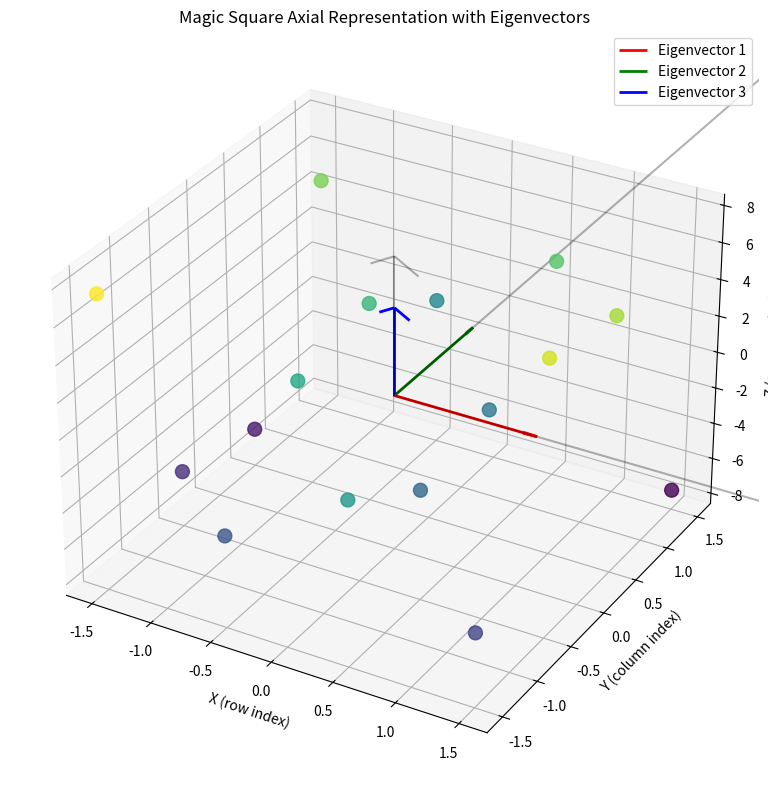

Recreate this plot in Python.
import numpy as np
import matplotlib.pyplot as plt
from mpl_toolkits.mplot3d import Axes3D

# A 4x4 magic square for demonstration
magic_square = np.array([
    [16, 3, 2, 13],
    [5, 10, 11, 8],
    [9, 6, 7, 12],
    [4, 15, 14, 1]
])

def create_axial_points(square):
    """Create 3D points from a magic square using the axial representation."""
    n = square.shape[0]
    points = []
    
    # Same transformation as in AxialAnalyzer
    for i in range(n):
        for j in range(n):
            point = np.array([
                i - (n-1)/2,  # x-coordinate (row-based)
                j - (n-1)/2,  # y-coordinate (column-based)
                square[i, j] - np.mean(square)  # z-coordinate (value-based)
            ])
            points.append(point)
    
    return np.array(points)

def prove_covariance_structure(points):
    """Demonstrate why the covariance matrix has a diagonal structure."""
    
    # 1. Compute the full covariance matrix
    cov_matrix = np.cov(points.T)
    print("Full covariance matrix:")
    print(cov_matrix)
    print()
    
    # 2. Analyze the off-diagonal terms
    print("Off-diagonal terms (should be close to zero):")
    print(f"Cov(x, y) = {cov_matrix[0, 1]}")
    print(f"Cov(x, z) = {cov_matrix[0, 2]}")
    print(f"Cov(y, z) = {cov_matrix[1, 2]}")
    print()
    
    # 3. Compute eigendecomposition
    eigenvals, eigenvecs = np.linalg.eigh(cov_matrix)
    print("Eigenvalues:")
    print(eigenvals)
    print("\nEigenvectors (should be aligned with coordinate axes):")
    print(eigenvecs)
    print()
    
    # 4. Demonstrate why Cov(x, z) is zero
    n = int(np.sqrt(len(points)))
    x_coords = points[:, 0]
    z_coords = points[:, 2]
    
    print("Demonstrating why Cov(x, z) = 0:")
    for i in range(n):
        # Get z values for each row i
        row_indices = range(i*n, (i+1)*n)
        row_x = x_coords[row_indices]
        row_z = z_coords[row_indices]
        print(f"Row {i}:")
        print(f"  x value: {row_x[0]}")  # same value for entire row
        print(f"  z values: {row_z}")
        print(f"  Sum of z values: {np.sum(row_z)}")  # Should be close to 0
    
    return cov_matrix, eigenvals, eigenvecs

def visualize_points_and_eigenvectors(points, eigenvectors, eigenvalues):
    """Visualize the points in 3D along with eigenvectors."""
    fig = plt.figure(figsize=(12, 8))
    ax = fig.add_subplot(111, projection='3d')
    
    # Plot the points
    ax.scatter(points[:, 0], points[:, 1], points[:, 2], 
               c=magic_square.flatten(), cmap='viridis', s=100, alpha=0.8)
    
    # Plot the eigenvectors from the origin
    origin = np.zeros(3)
    colors = ['r', 'g', 'b']
    
    for i in range(3):
        # Scale by square root of eigenvalue for visualization
        vec = eigenvectors[:, i] * np.sqrt(eigenvalues[i])
        ax.quiver(origin[0], origin[1], origin[2], 
                  vec[0], vec[1], vec[2], 
                  color=colors[i], label=f"Eigenvector {i+1}", 
                  arrow_length_ratio=0.1, linewidth=2)
    
    # Add coordinate axes for reference
    ax_length = max(np.ptp(points[:, 0]), np.ptp(points[:, 1]), np.ptp(points[:, 2])) / 2
    ax.quiver(origin[0], origin[1], origin[2], ax_length, 0, 0, color='k', alpha=0.3, arrow_length_ratio=0.1)
    ax.quiver(origin[0], origin[1], origin[2], 0, ax_length, 0, color='k', alpha=0.3, arrow_length_ratio=0.1)
    ax.quiver(origin[0], origin[1], origin[2], 0, 0, ax_length, color='k', alpha=0.3, arrow_length_ratio=0.1)
    
    ax.set_xlabel('X (row index)')
    ax.set_ylabel('Y (column index)')
    ax.set_zlabel('Z (square value)')
    ax.set_title('Magic Square Axial Representation with Eigenvectors')
    ax.legend()
    
    plt.tight_layout()
    plt.savefig('figures_day2/direct_proof.png', dpi=300, bbox_inches='tight')
    plt.show()

def main():
    # Create output directory if it doesn't exist
    import os
    os.makedirs('figures_day2', exist_ok=True)
    
    # Create points from magic square
    points = create_axial_points(magic_square)
    
    # Print the magic square
    print("Original Magic Square:")
    print(magic_square)
    print("\nMagic constant:", np.sum(magic_square[0, :]))
    print()
    
    # Prove the covariance structure
    cov_matrix, eigenvals, eigenvecs = prove_covariance_structure(points)
    
    # Visualize the points and eigenvectors
    visualize_points_and_eigenvectors(points, eigenvecs, eigenvals)
    
    print("\nConclusion:")
    print("The eigenvectors of the covariance matrix are aligned with the coordinate axes")
    print("because the covariance matrix is diagonal due to the structure of the axial representation.")

if __name__ == "__main__":
    main() 
